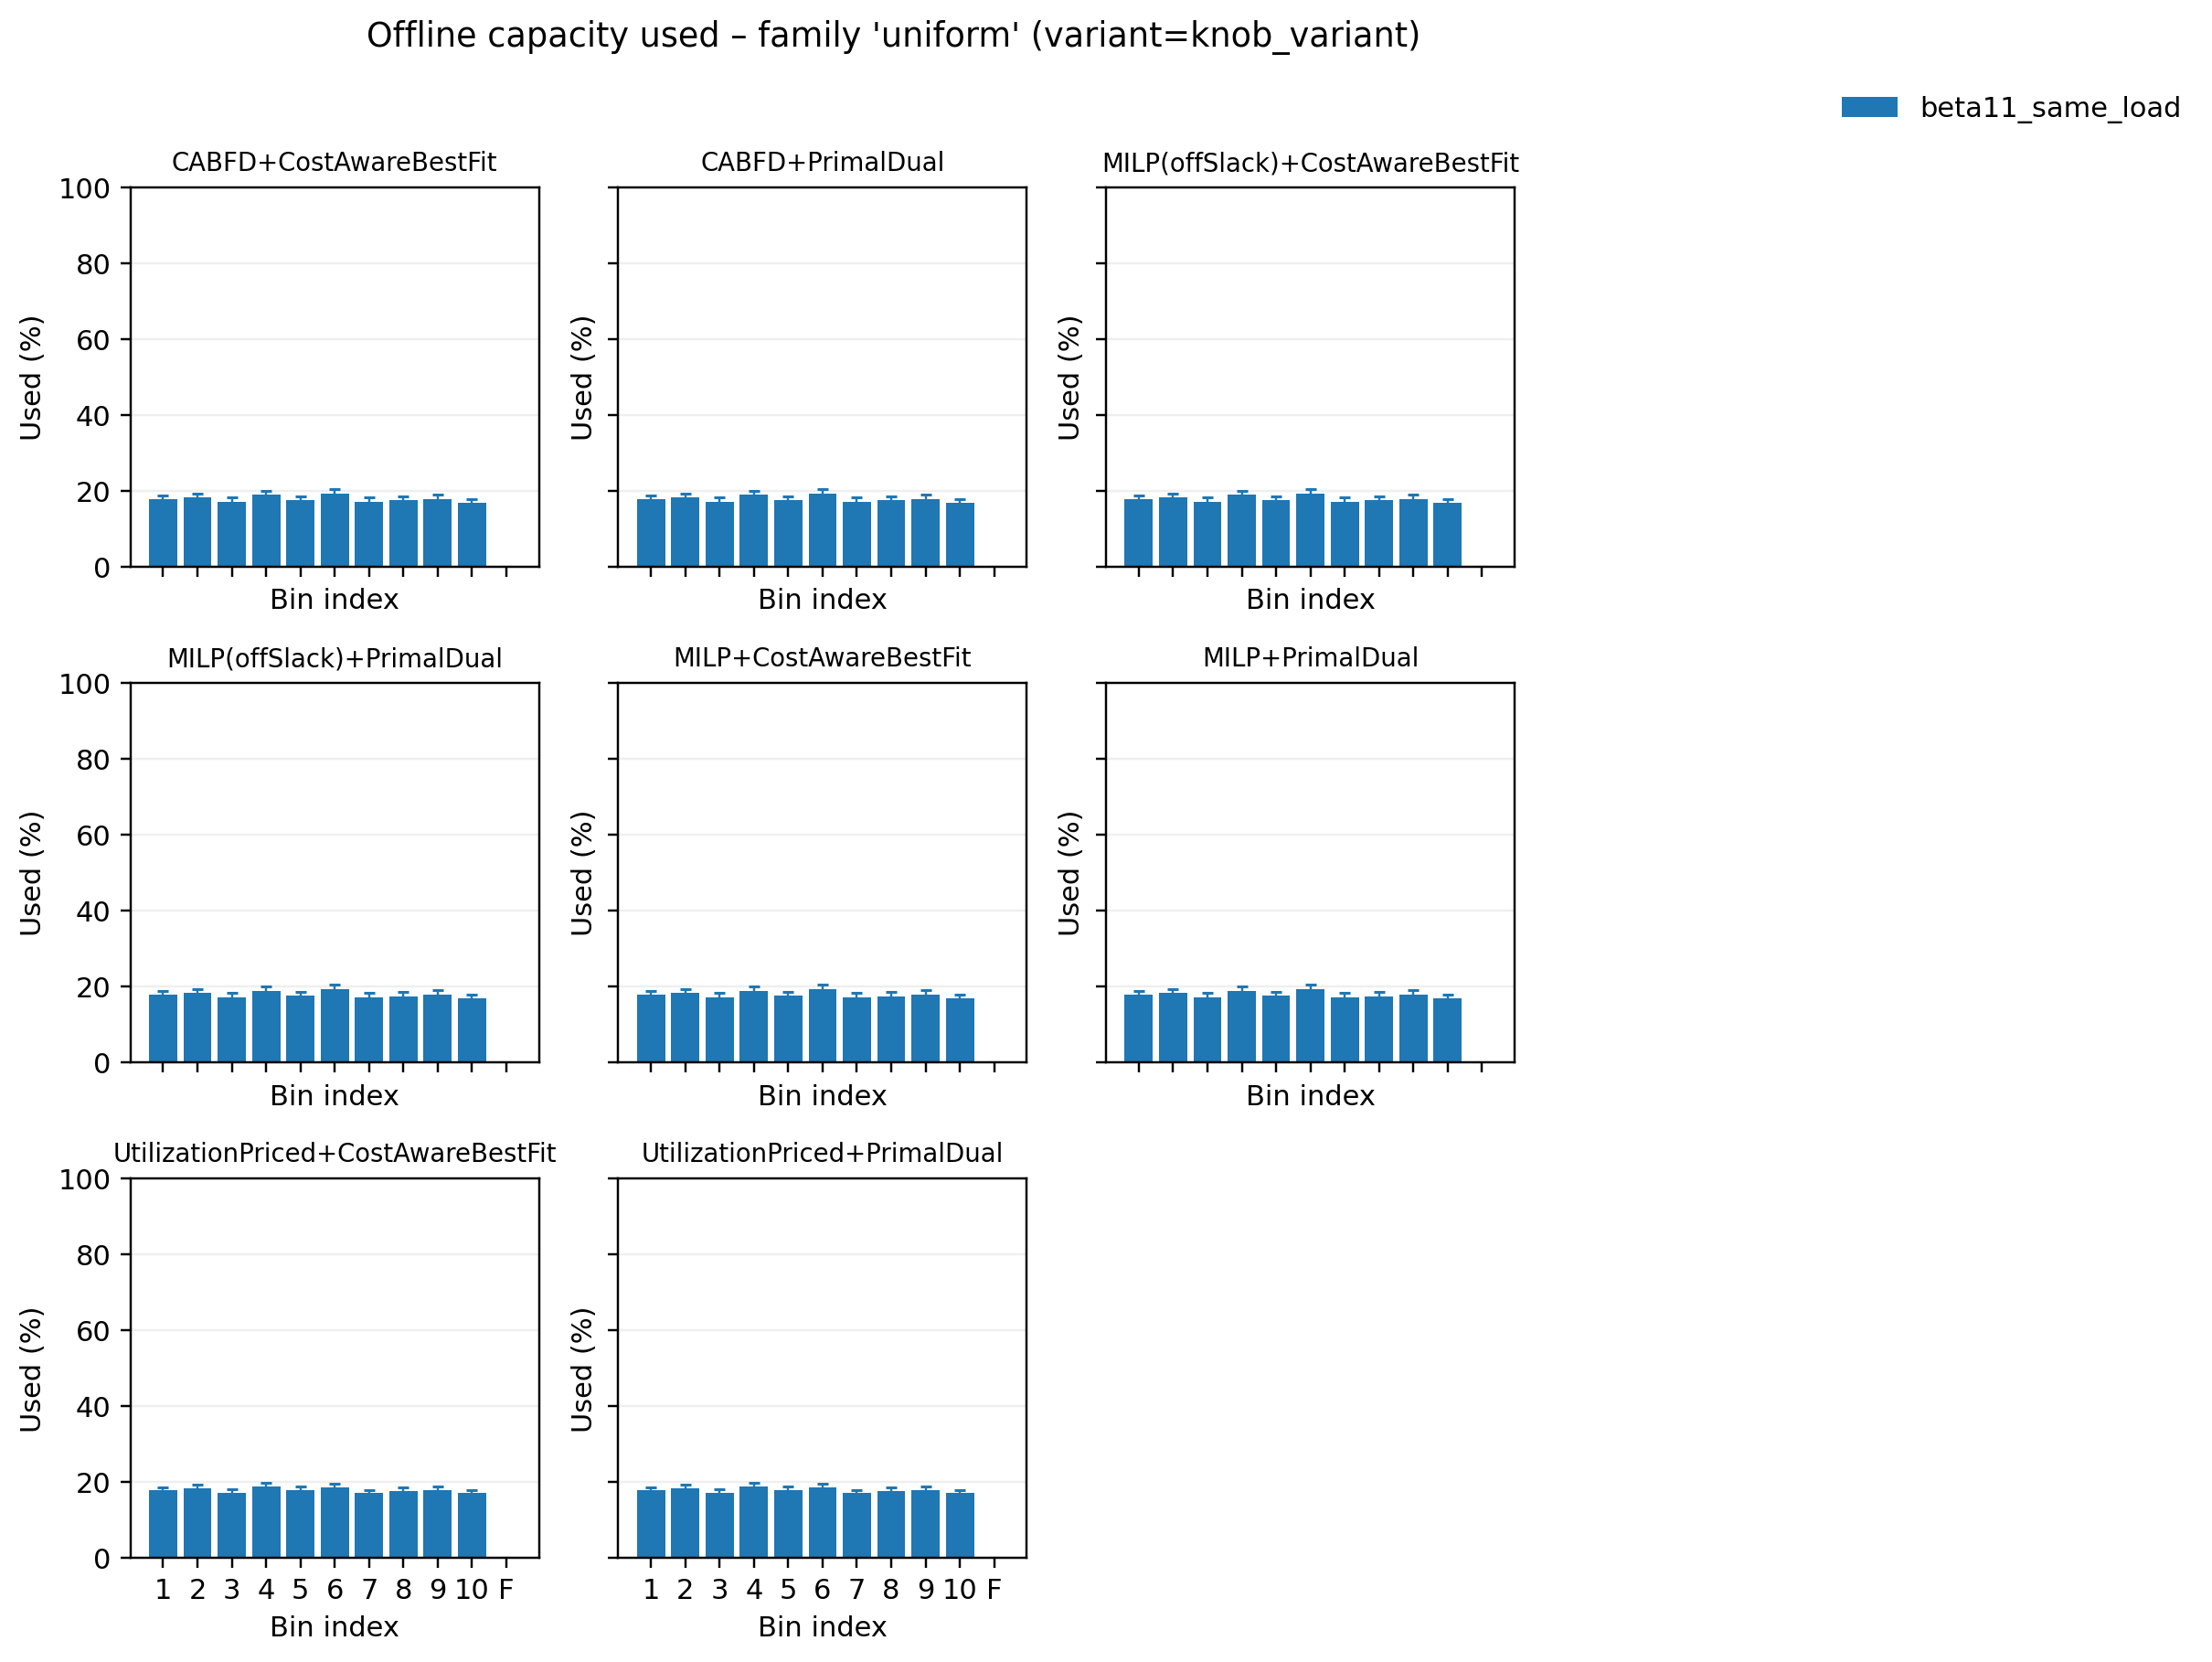

Data behind this chart, as committed beside it:
pipeline, variant, bin_idx, used_mean, used_sem, samples
CABFD+CostAwareBestFit, beta11_same_load, 0, 17.87, 1.001, 50
CABFD+CostAwareBestFit, beta11_same_load, 1, 18.33, 1.036, 50
CABFD+CostAwareBestFit, beta11_same_load, 2, 17.25, 1.11, 50
CABFD+CostAwareBestFit, beta11_same_load, 3, 18.97, 1.156, 50
CABFD+CostAwareBestFit, beta11_same_load, 4, 17.62, 1.007, 50
CABFD+CostAwareBestFit, beta11_same_load, 5, 19.3, 1.227, 50
CABFD+CostAwareBestFit, beta11_same_load, 6, 17.25, 1.03, 50
CABFD+CostAwareBestFit, beta11_same_load, 7, 17.5, 1.027, 50
CABFD+CostAwareBestFit, beta11_same_load, 8, 17.97, 1.072, 50
CABFD+CostAwareBestFit, beta11_same_load, 9, 16.97, 0.9029, 50
CABFD+CostAwareBestFit, beta11_same_load, 10, 0.0, 0.0, 50
CABFD+PrimalDual, beta11_same_load, 0, 17.87, 1.001, 50
CABFD+PrimalDual, beta11_same_load, 1, 18.33, 1.036, 50
CABFD+PrimalDual, beta11_same_load, 2, 17.25, 1.11, 50
CABFD+PrimalDual, beta11_same_load, 3, 18.97, 1.156, 50
CABFD+PrimalDual, beta11_same_load, 4, 17.62, 1.007, 50
CABFD+PrimalDual, beta11_same_load, 5, 19.3, 1.227, 50
CABFD+PrimalDual, beta11_same_load, 6, 17.25, 1.03, 50
CABFD+PrimalDual, beta11_same_load, 7, 17.5, 1.027, 50
CABFD+PrimalDual, beta11_same_load, 8, 17.97, 1.072, 50
CABFD+PrimalDual, beta11_same_load, 9, 16.97, 0.9029, 50
CABFD+PrimalDual, beta11_same_load, 10, 0.0, 0.0, 50
MILP(offSlack)+CostAwareBestFit, beta11_same_load, 0, 17.87, 1.001, 50
MILP(offSlack)+CostAwareBestFit, beta11_same_load, 1, 18.33, 1.036, 50
MILP(offSlack)+CostAwareBestFit, beta11_same_load, 2, 17.25, 1.11, 50
MILP(offSlack)+CostAwareBestFit, beta11_same_load, 3, 18.97, 1.156, 50
MILP(offSlack)+CostAwareBestFit, beta11_same_load, 4, 17.62, 1.007, 50
MILP(offSlack)+CostAwareBestFit, beta11_same_load, 5, 19.3, 1.227, 50
MILP(offSlack)+CostAwareBestFit, beta11_same_load, 6, 17.25, 1.03, 50
MILP(offSlack)+CostAwareBestFit, beta11_same_load, 7, 17.5, 1.027, 50
MILP(offSlack)+CostAwareBestFit, beta11_same_load, 8, 17.97, 1.072, 50
MILP(offSlack)+CostAwareBestFit, beta11_same_load, 9, 16.97, 0.9029, 50
MILP(offSlack)+CostAwareBestFit, beta11_same_load, 10, 0.0, 0.0, 50
MILP(offSlack)+PrimalDual, beta11_same_load, 0, 17.87, 1.001, 50
MILP(offSlack)+PrimalDual, beta11_same_load, 1, 18.33, 1.036, 50
MILP(offSlack)+PrimalDual, beta11_same_load, 2, 17.25, 1.11, 50
MILP(offSlack)+PrimalDual, beta11_same_load, 3, 18.97, 1.156, 50
MILP(offSlack)+PrimalDual, beta11_same_load, 4, 17.62, 1.007, 50
MILP(offSlack)+PrimalDual, beta11_same_load, 5, 19.3, 1.227, 50
MILP(offSlack)+PrimalDual, beta11_same_load, 6, 17.25, 1.03, 50
MILP(offSlack)+PrimalDual, beta11_same_load, 7, 17.5, 1.027, 50
MILP(offSlack)+PrimalDual, beta11_same_load, 8, 17.97, 1.072, 50
MILP(offSlack)+PrimalDual, beta11_same_load, 9, 16.97, 0.9029, 50
MILP(offSlack)+PrimalDual, beta11_same_load, 10, 0.0, 0.0, 50
MILP+CostAwareBestFit, beta11_same_load, 0, 17.87, 1.001, 50
MILP+CostAwareBestFit, beta11_same_load, 1, 18.33, 1.036, 50
MILP+CostAwareBestFit, beta11_same_load, 2, 17.25, 1.11, 50
MILP+CostAwareBestFit, beta11_same_load, 3, 18.97, 1.156, 50
MILP+CostAwareBestFit, beta11_same_load, 4, 17.62, 1.007, 50
MILP+CostAwareBestFit, beta11_same_load, 5, 19.3, 1.227, 50
MILP+CostAwareBestFit, beta11_same_load, 6, 17.25, 1.03, 50
MILP+CostAwareBestFit, beta11_same_load, 7, 17.5, 1.027, 50
MILP+CostAwareBestFit, beta11_same_load, 8, 17.97, 1.072, 50
MILP+CostAwareBestFit, beta11_same_load, 9, 16.97, 0.9029, 50
MILP+CostAwareBestFit, beta11_same_load, 10, 0.0, 0.0, 50
MILP+PrimalDual, beta11_same_load, 0, 17.87, 1.001, 50
MILP+PrimalDual, beta11_same_load, 1, 18.33, 1.036, 50
MILP+PrimalDual, beta11_same_load, 2, 17.25, 1.11, 50
MILP+PrimalDual, beta11_same_load, 3, 18.97, 1.156, 50
MILP+PrimalDual, beta11_same_load, 4, 17.62, 1.007, 50
... 28 more rows
